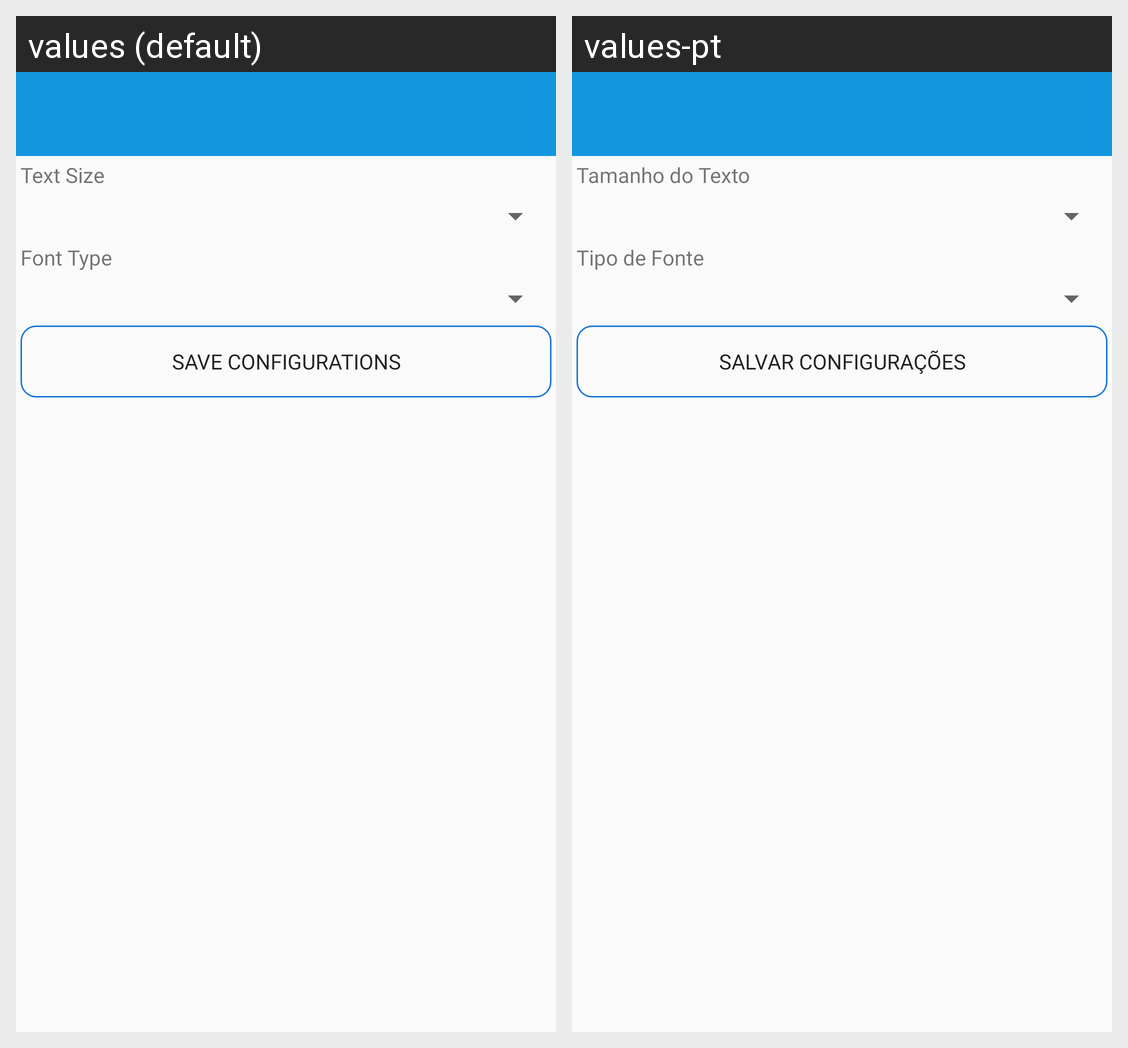

Translations of the strings shown on this Android screen, per locale in the grid:
Android screen res/layout/activity_configuration.xml rendered under 2 locales, left to right: values (default), values-pt. Device: Nexus 5 (rendered at 1080×1920; each locale shown at half size, 540×960, under a caption strip naming it); theme AppTheme.
Strings drawn on this screen, with the default value and each locale's value (text and hints the layout hard-codes, and strings that could not be matched under every locale, appear in the picture but are not listed):

edit_configuration
  values: Save Configurations
  values-pt: Salvar Configurações

text_size
  values: Text Size
  values-pt: Tamanho do Texto

text_font
  values: Font Type
  values-pt: Tipo de Fonte
